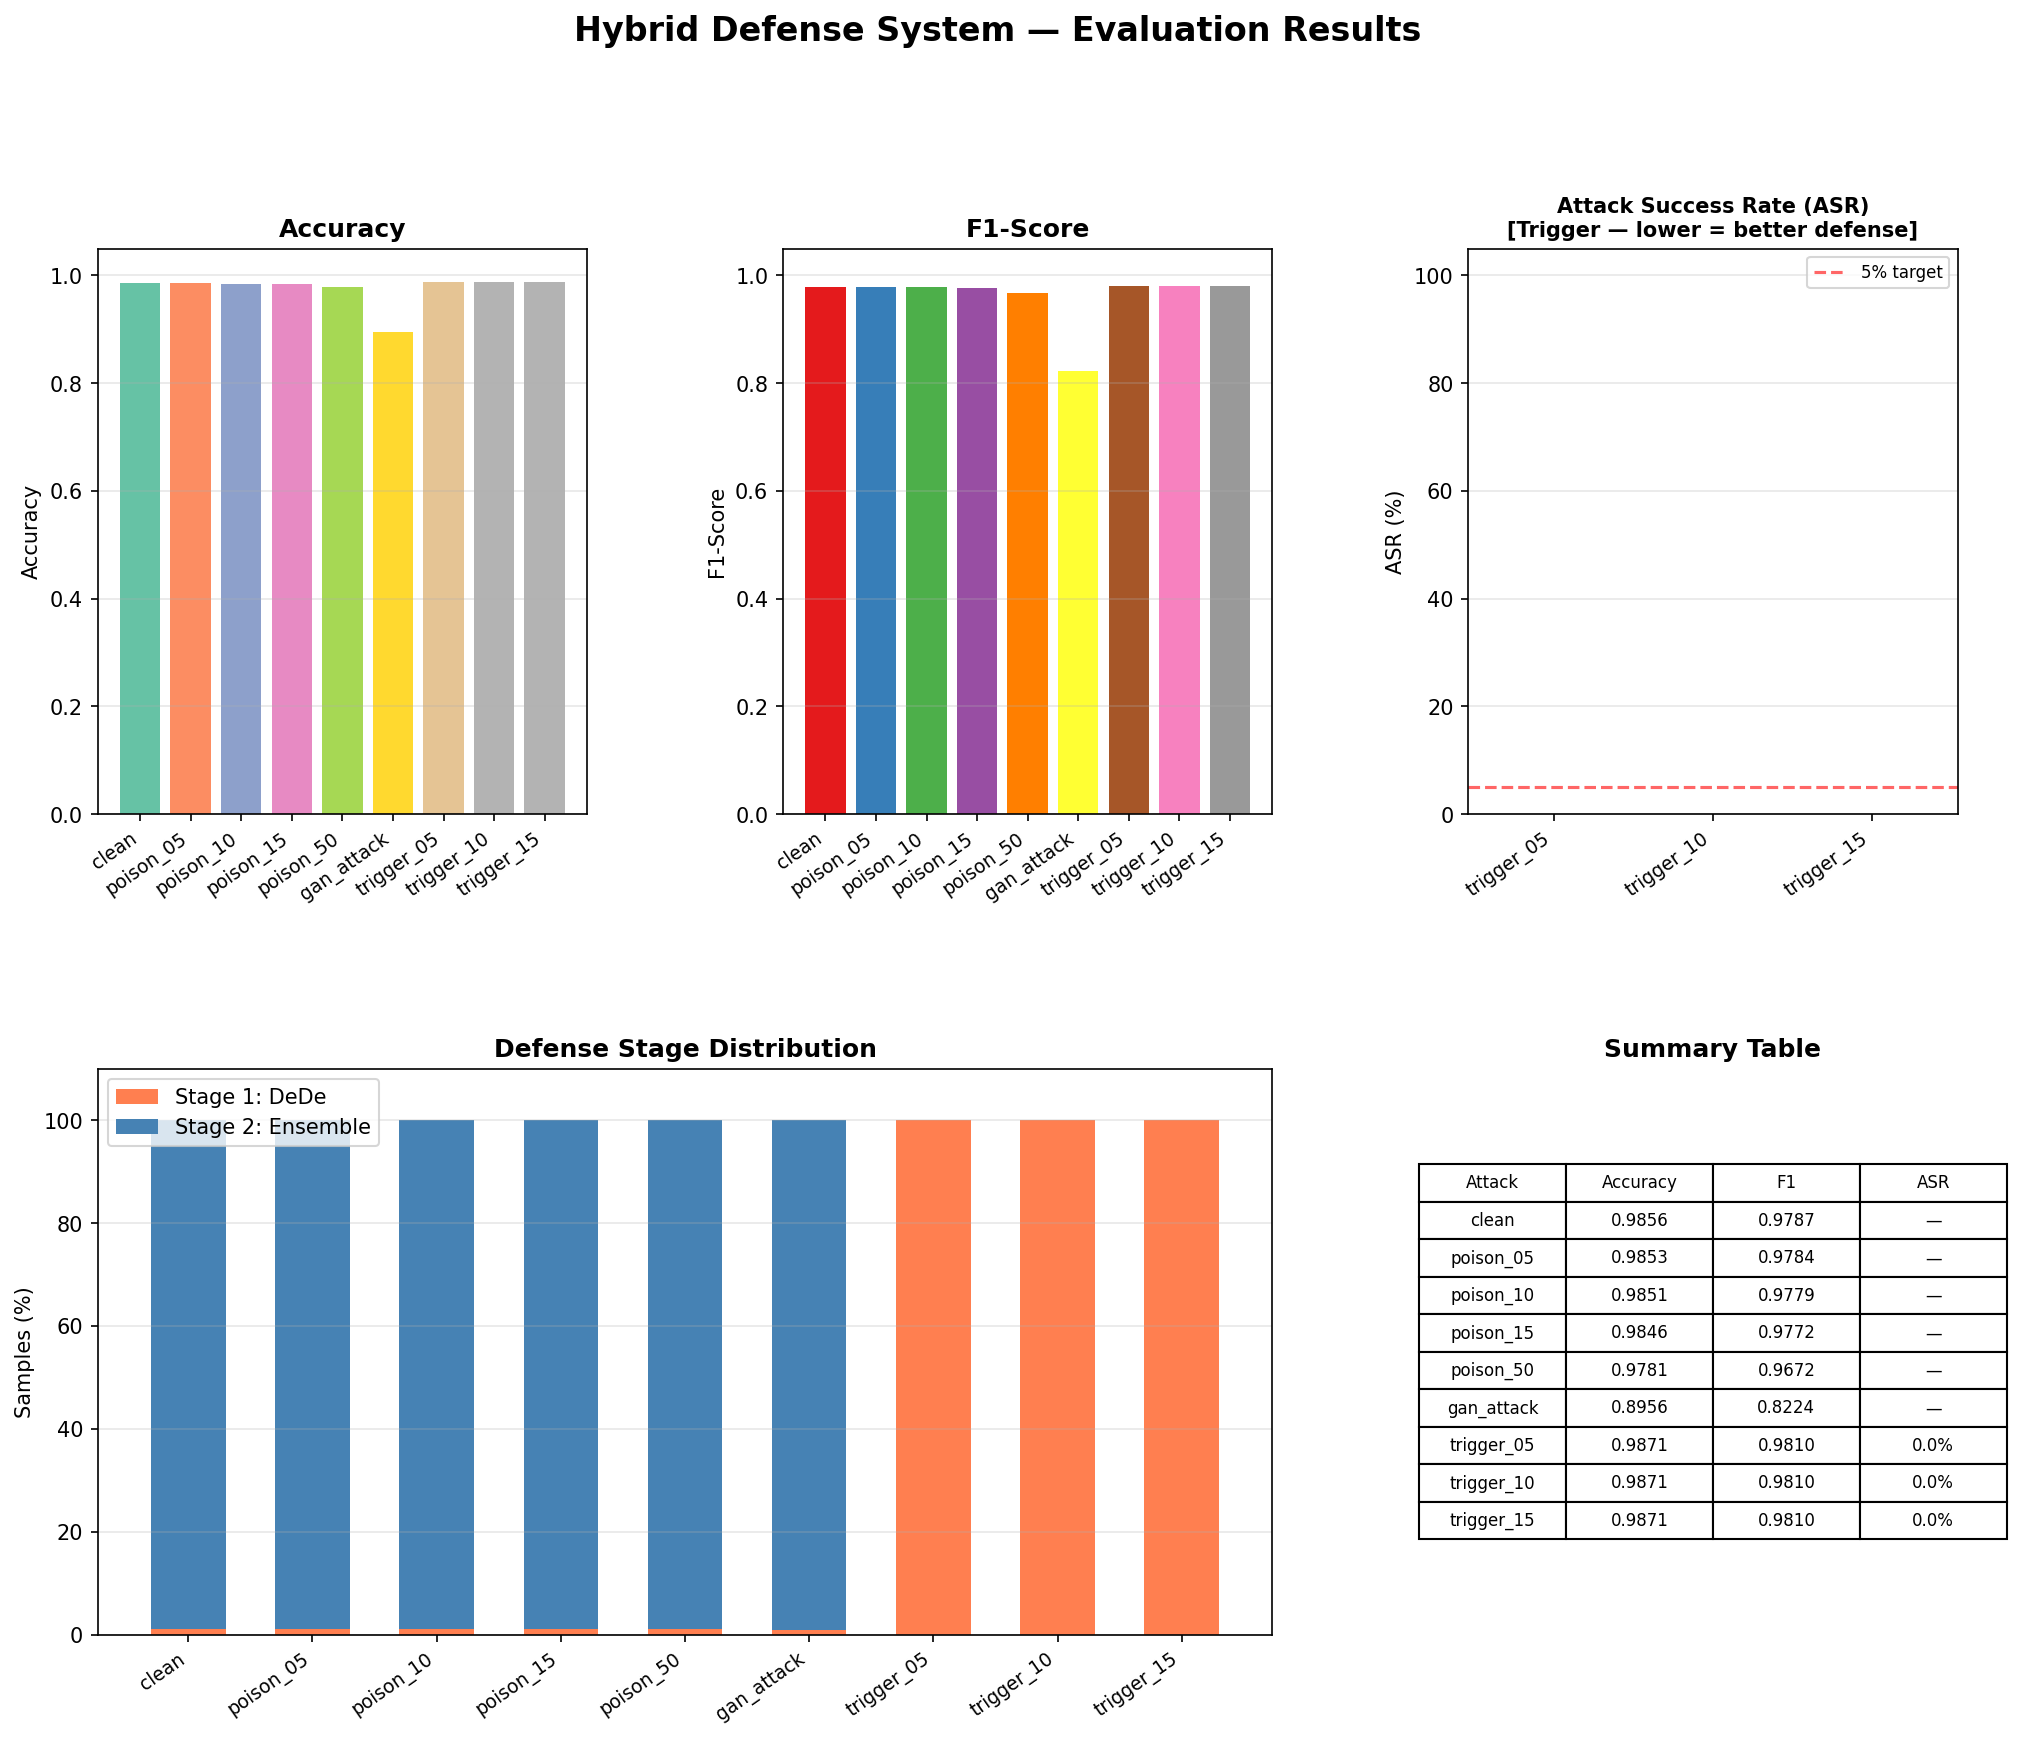

Source data for this figure (header and first rows):
attack_type, accuracy, precision, recall, f1_score, stage1_rejections, stage2_classifications, stage1_pct, stage2_pct, asr, n_poisoned_labels, poison_rate_pct, dede_detect_rate, false_positive_rate, n_malicious_triggered, n_blocked_by_dede, n_bypassed_dede, clean_accuracy, clean_f1, n_benign_blocked
clean, 0.9856, 0.9625, 0.9956, 0.9787, 1000, 99001, 1, 99, , , , , , , , , , , 
poison_05, 0.9853, 0.9634, 0.9937, 0.9784, 1000, 99001, 1, 99, , 5000, 1.67, , , , , , , , 
poison_10, 0.9851, 0.9643, 0.9919, 0.9779, 1000, 99001, 1, 99, , 10000, 3.33, , , , , , , , 
poison_15, 0.9846, 0.9637, 0.9911, 0.9772, 1000, 99001, 1, 99, , 15000, 5.0, , , , , , , , 
poison_50, 0.9781, 0.963, 0.9714, 0.9672, 1000, 99001, 1, 99, , 50000, 16.67, , , , , , , , 
gan_attack, 0.8956, 0.9492, 0.7255, 0.8224, 946.0, 99055, 0.946, 99.05, , , , , , , , , , , 
trigger_05, 0.9871, 0.9626, 1.0, 0.981, , , 100.0, 0.0, 0.0, , , 100.0, 1.03, 33334, 33334, 0.0, 0.9856, 0.9787, 688.0
trigger_10, 0.9871, 0.9626, 1.0, 0.981, , , 100.0, 0.0, 0.0, , , 100.0, 1.03, 33334, 33334, 0.0, 0.9856, 0.9787, 688.0
trigger_15, 0.9871, 0.9626, 1.0, 0.981, , , 100.0, 0.0, 0.0, , , 100.0, 1.03, 33334, 33334, 0.0, 0.9856, 0.9787, 688.0
